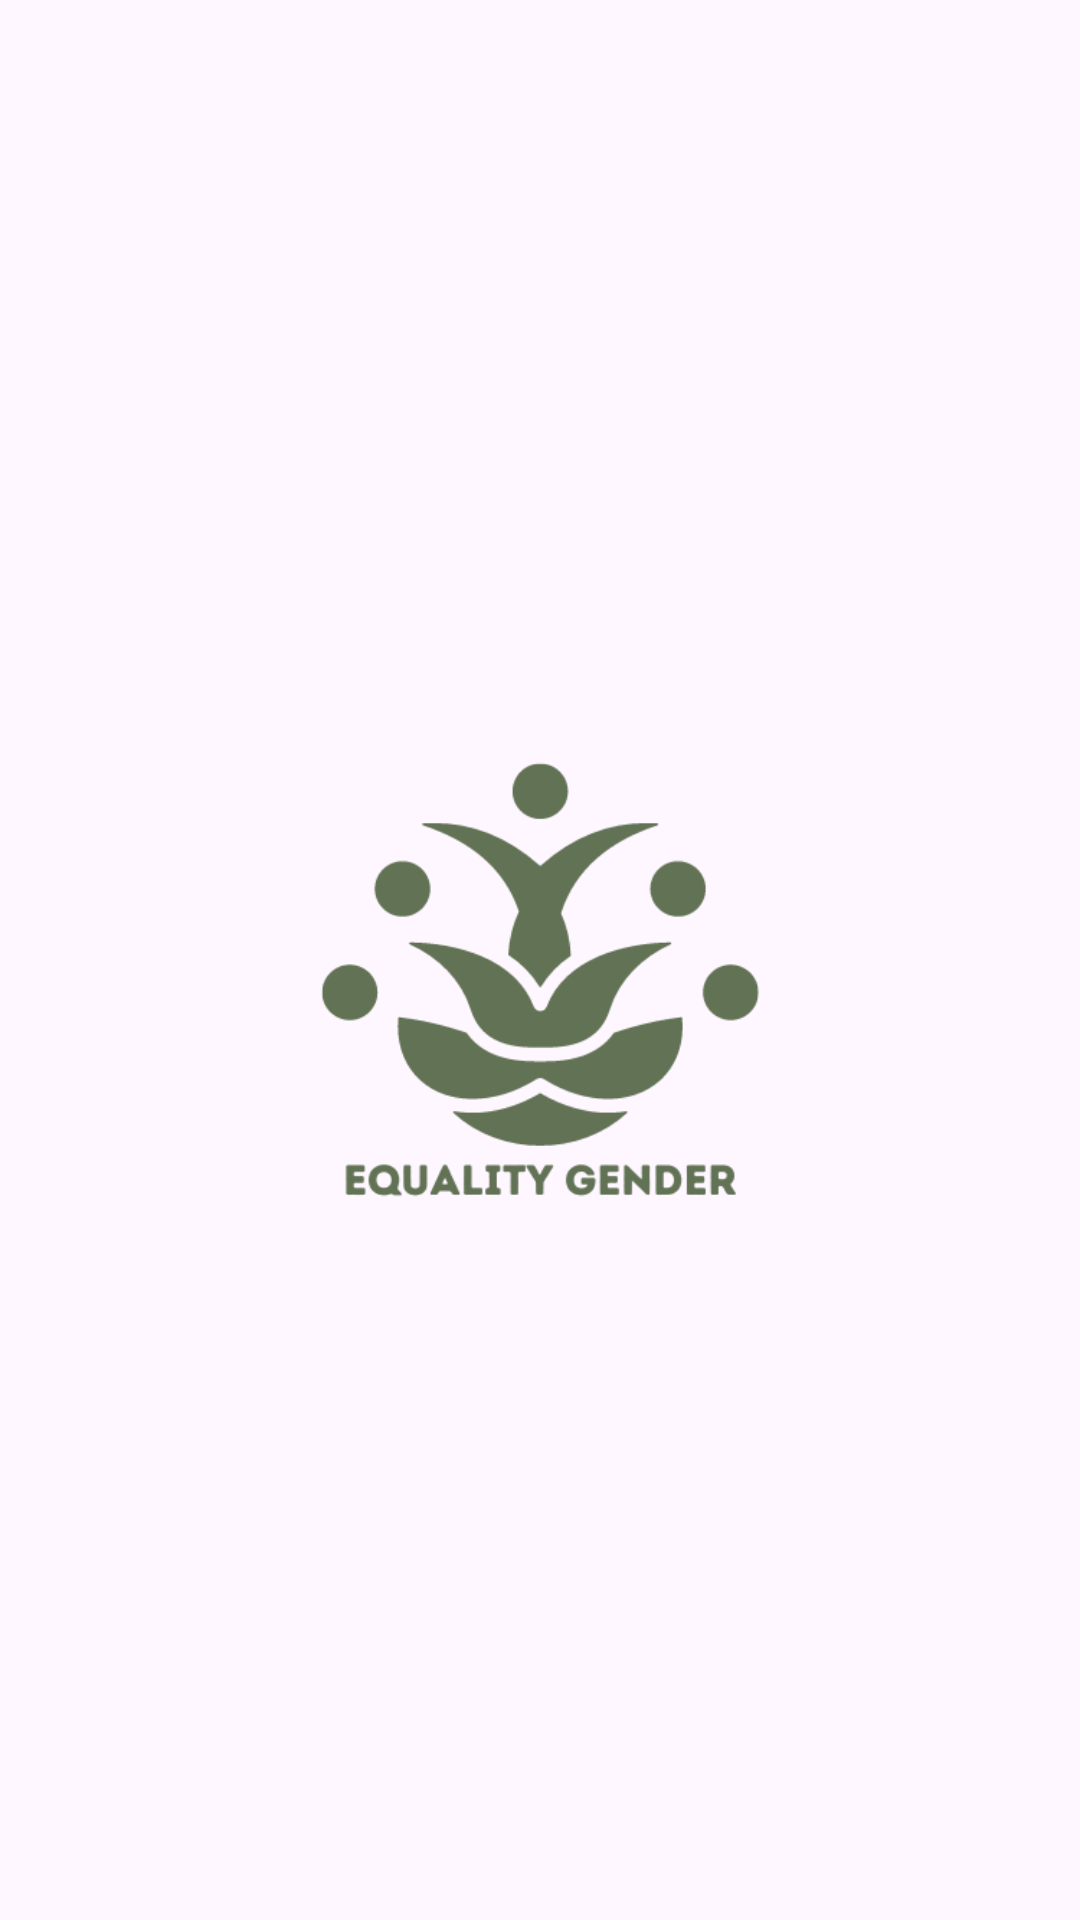

The Android layout XML behind this screen, and the referenced resources:
<!-- AndroidManifest.xml: application theme Theme.EqualityGender -->
<!-- res/layout/fragment_splash.xml -->
<?xml version="1.0" encoding="utf-8"?>
<FrameLayout xmlns:android="http://schemas.android.com/apk/res/android"
    xmlns:tools="http://schemas.android.com/tools"
    android:layout_width="match_parent"
    android:layout_height="match_parent"
    tools:context=".fragments.SplashFragment">

    <RelativeLayout
        android:layout_width="match_parent"
        android:layout_height="match_parent">

        <ImageView
            android:layout_width="wrap_content"
            android:layout_height="wrap_content"
            android:layout_margin="60dp"
            android:src="@drawable/logo_me"
            android:layout_centerInParent="true" />

    </RelativeLayout>
</FrameLayout>
<!-- resources referenced by this layout -->
<resources>
  <!-- drawable logo_me: png bitmap (drawable, 16224 bytes) -->
  <style name="Theme.EqualityGender" parent="Base.Theme.EqualityGender" />
  <style name="Base.Theme.EqualityGender" parent="Theme.Material3.DayNight.NoActionBar">
          
          
      </style>
</resources>
